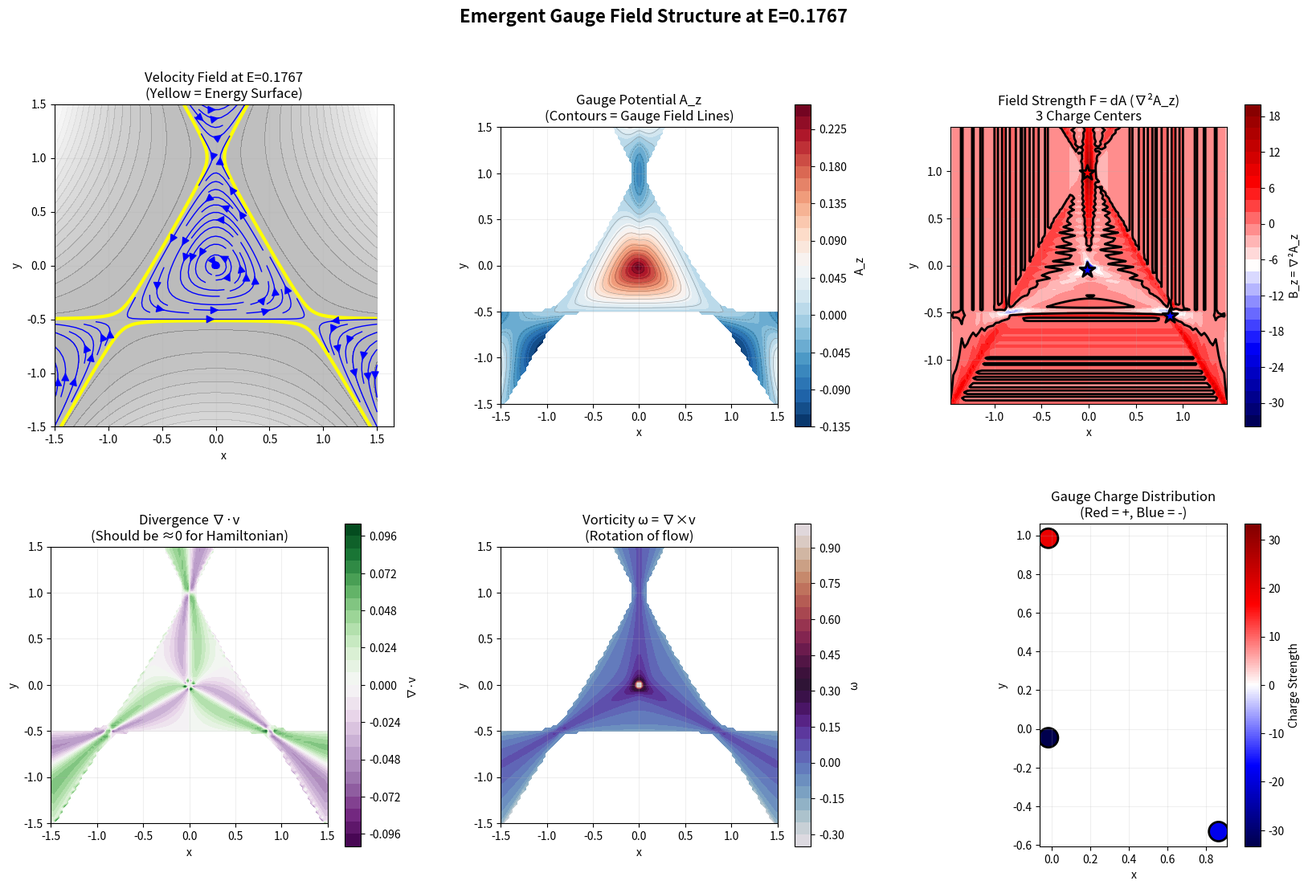
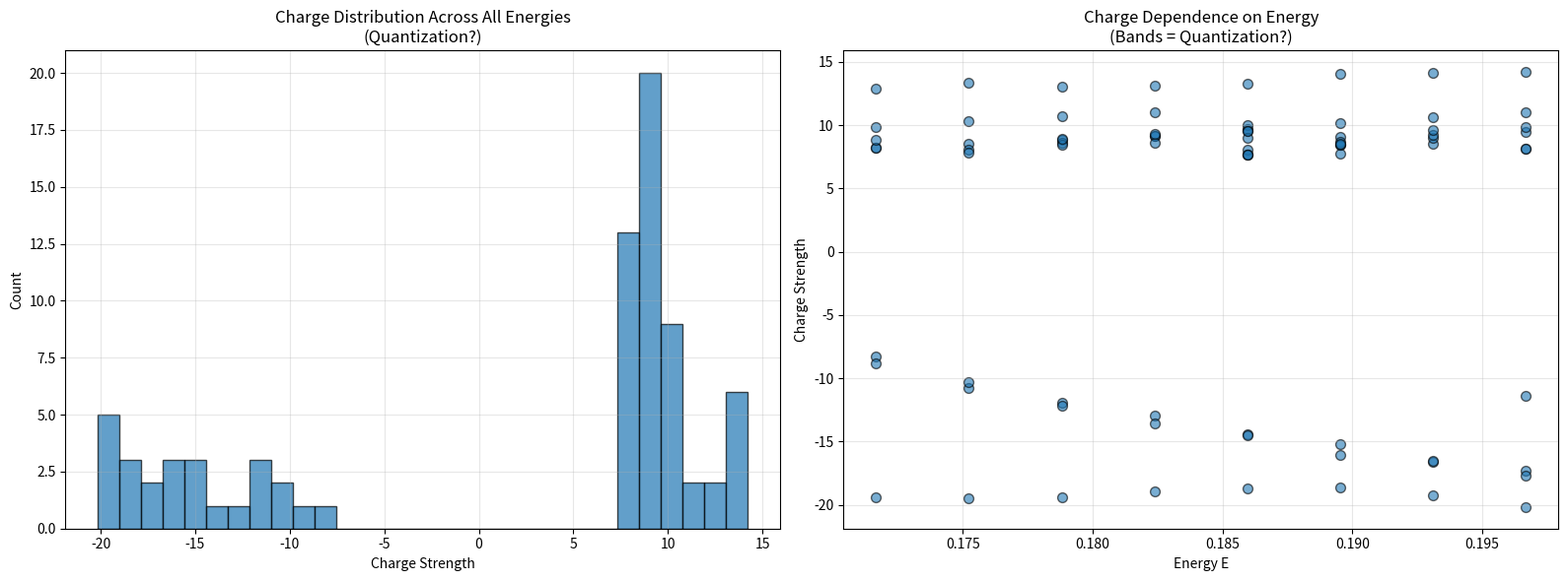

The script that saved these images, in order:
import numpy as np
from scipy.integrate import solve_ivp
import matplotlib.pyplot as plt
from matplotlib.colors import LinearSegmentedColormap

# --- Physics Engine ---
def potential(x, y, lam):
    return 0.5 * (x**2 + y**2) + lam * (x**2 * y - (1/3) * y**3)

def force_field(x, y, lam):
    """Returns the force vector (Fx, Fy) at position (x, y)"""
    Fx = -x - 2 * lam * x * y
    Fy = -y - lam * (x**2 - y**2)
    return Fx, Fy

# --- GAUGE FIELD EXTRACTOR ---
class GaugeFieldAnalyzer:
    """
    Extracts the emergent gauge field structure from the classical dynamics.
    
    Key idea: The Hamiltonian flow generates a velocity field v(x,y).
    The "gauge potential" A is defined such that:
        v = ∇ × A    (in appropriate formulation)
    
    The field strength F = dA is related to the curvature of the flow.
    """
    
    def __init__(self, lam=1.0):
        self.lam = lam
    
    def compute_velocity_field(self, x_range, y_range, resolution=50, E=0.18):
        """
        Computes the velocity field at fixed energy E across a grid.
        
        For each point, we compute the velocity that a particle with
        energy E would have at that point.
        """
        
        xs = np.linspace(*x_range, resolution)
        ys = np.linspace(*y_range, resolution)
        
        X, Y = np.meshgrid(xs, ys)
        
        # At each point, velocity is determined by energy conservation
        # E = ½(vx² + vy²) + V(x,y)
        # So ½|v|² = E - V(x,y)
        
        V = potential(X, Y, self.lam)
        
        # Kinetic energy available
        KE = E - V
        
        # Where KE < 0, region is classically forbidden
        forbidden = KE < 0
        
        # Velocity magnitude
        v_mag = np.sqrt(2 * np.maximum(KE, 0))
        
        # Velocity direction: tangent to equipotential or along force?
        # Actually, velocity direction is given by the equations of motion
        # v = p/m, and p is determined by energy and force direction
        
        # For now, use force direction (this is approximate)
        Fx, Fy = force_field(X, Y, self.lam)
        F_mag = np.sqrt(Fx**2 + Fy**2)
        F_mag[F_mag == 0] = 1.0  # Avoid division by zero
        
        # Velocity in direction of force (motion follows gradients)
        # Actually we want perpendicular for orbital motion
        # Let's use: v points tangent to constant energy surfaces
        
        # Gradient of potential = normal to surface
        # So velocity should be perpendicular to gradient
        grad_Vx = X + 2 * self.lam * X * Y
        grad_Vy = Y + self.lam * (X**2 - Y**2)
        
        # Perpendicular direction (rotate 90 degrees)
        vx = -grad_Vy
        vy = grad_Vx
        
        # Normalize and scale by available kinetic energy
        v_norm = np.sqrt(vx**2 + vy**2)
        v_norm[v_norm == 0] = 1.0
        
        vx = (vx / v_norm) * v_mag
        vy = (vy / v_norm) * v_mag
        
        # Mask forbidden region
        vx[forbidden] = 0
        vy[forbidden] = 0
        
        return X, Y, vx, vy, forbidden
    
    def compute_gauge_potential(self, X, Y, vx, vy):
        """
        Computes gauge potential A such that v ≈ related to curl(A).
        
        In 2D, we can define:
        - A = (Ax, Ay) such that the vorticity ω = ∇×v relates to field strength
        - Or use stream function: ψ such that v = (∂ψ/∂y, -∂ψ/∂x)
        
        We'll compute both.
        """
        
        # Method 1: Stream function (scalar potential for incompressible flow)
        # ∇·v = 0 for Hamiltonian flow (Liouville's theorem in reduced form)
        
        # Check divergence
        div_v = np.gradient(vx, axis=1) + np.gradient(vy, axis=0)
        
        # Method 2: Vector potential (for solenoidal part)
        # In 2D: A = (0, 0, Az) and v = ∇×A = (∂Az/∂y, -∂Az/∂x, 0)
        # So Az is like the stream function
        
        # We'll compute Az by integrating: ∂Az/∂x = -vy, ∂Az/∂y = vx
        # Using cumulative integration (approximate)
        
        dx = X[0, 1] - X[0, 0]
        dy = Y[1, 0] - Y[0, 0]
        
        # Integrate vx in y direction to get Az contribution
        Az_from_vx = np.cumsum(vx * dy, axis=0)
        
        # Integrate -vy in x direction to get Az contribution  
        Az_from_vy = -np.cumsum(vy * dx, axis=1)
        
        # Average the two (they should agree if v is exact curl of A)
        Az = 0.5 * (Az_from_vx + Az_from_vy)
        
        return Az, div_v
    
    def compute_field_strength(self, X, Y, Az):
        """
        Computes field strength tensor F = dA.
        
        In 2D with A = (0, 0, Az):
        F_xy = ∂_x A_y - ∂_y A_x = 0 (since Ax=Ay=0)
        
        The relevant quantity is the "magnetic field":
        B = ∇×A = (∂Az/∂y, -∂Az/∂x, curvature)
        
        The curvature (scalar B field) is:
        B_z = ∂Ay/∂x - ∂Ax/∂y = ∂²Az/∂x² + ∂²Az/∂y² = ∇²Az
        """
        
        # Compute second derivatives (Laplacian)
        dx = X[0, 1] - X[0, 0]
        dy = Y[1, 0] - Y[0, 0]
        
        # Second derivative in x
        d2Az_dx2 = (Az[:, 2:] - 2*Az[:, 1:-1] + Az[:, :-2]) / dx**2
        
        # Second derivative in y
        d2Az_dy2 = (Az[2:, :] - 2*Az[1:-1, :] + Az[:-2, :]) / dy**2
        
        # Laplacian (trim to common size)
        min_i = min(d2Az_dx2.shape[0], d2Az_dy2.shape[0])
        min_j = min(d2Az_dx2.shape[1], d2Az_dy2.shape[1])
        
        Bz = d2Az_dx2[:min_i, :min_j] + d2Az_dy2[:min_i, :min_j]
        
        return Bz
    
    def find_monopole_charges(self, X, Y, Bz, threshold=0.1):
        """
        Looks for localized regions of high field strength - potential
        "magnetic monopoles" or gauge charge density.
        
        In Yang-Mills theory, these would be instantons or magnetic monopoles.
        """
        
        # Find local maxima/minima of |Bz|
        Bz_abs = np.abs(Bz)
        
        # Simple peak finding: point higher than all neighbors
        charges = []
        
        for i in range(1, Bz.shape[0]-1):
            for j in range(1, Bz.shape[1]-1):
                val = Bz_abs[i, j]
                
                if val < threshold:
                    continue
                
                # Check if local maximum
                neighbors = Bz_abs[i-1:i+2, j-1:j+2]
                if val >= np.max(neighbors):
                    charges.append({
                        'x': X[i, j],
                        'y': Y[i, j],
                        'strength': Bz[i, j],
                        'i': i,
                        'j': j
                    })
        
        return charges

# --- VISUALIZATION ---
def plot_gauge_field_structure(analyzer, x_range, y_range, E=0.18, resolution=80):
    """
    Master visualization of the gauge field extraction.
    """
    
    print(f"Computing gauge field at E={E:.4f}...")
    
    X, Y, vx, vy, forbidden = analyzer.compute_velocity_field(
        x_range, y_range, resolution=resolution, E=E
    )
    
    print("Extracting gauge potential...")
    Az, div_v = analyzer.compute_gauge_potential(X, Y, vx, vy)
    
    print("Computing field strength...")
    Bz = analyzer.compute_field_strength(X, Y, Az)
    
    print("Searching for monopole charges...")
    charges = analyzer.find_monopole_charges(X, Y, Bz, threshold=np.max(np.abs(Bz))*0.5)
    
    print(f"Found {len(charges)} charge concentrations")
    
    # Create visualization
    fig = plt.figure(figsize=(20, 12))
    gs = fig.add_gridspec(2, 3, hspace=0.3, wspace=0.3)
    
    # 1. Velocity field (streamplot)
    ax1 = fig.add_subplot(gs[0, 0])
    
    # Mask forbidden region
    vx_plot = np.ma.masked_where(forbidden, vx)
    vy_plot = np.ma.masked_where(forbidden, vy)
    
    # Plot potential background
    V_plot = potential(X, Y, analyzer.lam)
    ax1.contourf(X, Y, V_plot, levels=20, cmap='gray', alpha=0.3)
    ax1.contour(X, Y, V_plot, levels=[E], colors='yellow', linewidths=3)
    
    # Velocity streamlines
    ax1.streamplot(X, Y, vx_plot, vy_plot, color='blue', density=1.5, 
                  linewidth=1, arrowsize=1.5)
    
    ax1.set_xlabel('x')
    ax1.set_ylabel('y')
    ax1.set_title(f'Velocity Field at E={E:.4f}\n(Yellow = Energy Surface)')
    ax1.set_aspect('equal')
    ax1.grid(True, alpha=0.2)
    
    # 2. Gauge potential Az
    ax2 = fig.add_subplot(gs[0, 1])
    
    Az_plot = np.ma.masked_where(forbidden, Az)
    im2 = ax2.contourf(X, Y, Az_plot, levels=30, cmap='RdBu_r')
    ax2.contour(X, Y, Az_plot, levels=15, colors='black', linewidths=0.5, alpha=0.3)
    
    ax2.set_xlabel('x')
    ax2.set_ylabel('y')
    ax2.set_title('Gauge Potential A_z\n(Contours = Gauge Field Lines)')
    ax2.set_aspect('equal')
    plt.colorbar(im2, ax=ax2, label='A_z')
    ax2.grid(True, alpha=0.2)
    
    # 3. Field strength (curvature)
    ax3 = fig.add_subplot(gs[0, 2])
    
    # Trim X, Y to match Bz size
    X_trim = X[1:-1, 1:-1]
    Y_trim = Y[1:-1, 1:-1]
    
    im3 = ax3.contourf(X_trim, Y_trim, Bz, levels=30, cmap='seismic')
    ax3.contour(X_trim, Y_trim, Bz, levels=[0], colors='black', linewidths=2)
    
    # Mark charges
    for charge in charges:
        color = 'red' if charge['strength'] > 0 else 'blue'
        ax3.scatter([charge['x']], [charge['y']], s=200, c=color, 
                   marker='*', edgecolors='black', linewidths=2, zorder=10)
    
    ax3.set_xlabel('x')
    ax3.set_ylabel('y')
    ax3.set_title(f'Field Strength F = dA (∇²A_z)\n{len(charges)} Charge Centers')
    ax3.set_aspect('equal')
    plt.colorbar(im3, ax=ax3, label='B_z = ∇²A_z')
    ax3.grid(True, alpha=0.2)
    
    # 4. Divergence check (should be ~0 for Hamiltonian flow)
    ax4 = fig.add_subplot(gs[1, 0])
    
    div_plot = np.ma.masked_where(forbidden, div_v)
    im4 = ax4.contourf(X, Y, div_plot, levels=30, cmap='PRGn')
    
    ax4.set_xlabel('x')
    ax4.set_ylabel('y')
    ax4.set_title('Divergence ∇·v\n(Should be ≈0 for Hamiltonian)')
    ax4.set_aspect('equal')
    plt.colorbar(im4, ax=ax4, label='∇·v')
    ax4.grid(True, alpha=0.2)
    
    # 5. Vorticity field
    ax5 = fig.add_subplot(gs[1, 1])
    
    # Compute curl of velocity (vorticity)
    omega = np.gradient(vy, axis=1) - np.gradient(vx, axis=0)
    omega_plot = np.ma.masked_where(forbidden, omega)
    
    im5 = ax5.contourf(X, Y, omega_plot, levels=30, cmap='twilight')
    
    ax5.set_xlabel('x')
    ax5.set_ylabel('y')
    ax5.set_title('Vorticity ω = ∇×v\n(Rotation of flow)')
    ax5.set_aspect('equal')
    plt.colorbar(im5, ax=ax5, label='ω')
    ax5.grid(True, alpha=0.2)
    
    # 6. Charge distribution
    ax6 = fig.add_subplot(gs[1, 2])
    
    if len(charges) > 0:
        charge_strengths = [c['strength'] for c in charges]
        charge_x = [c['x'] for c in charges]
        charge_y = [c['y'] for c in charges]
        
        scatter = ax6.scatter(charge_x, charge_y, s=300, 
                            c=charge_strengths, cmap='seismic',
                            edgecolors='black', linewidths=2,
                            vmin=-np.max(np.abs(charge_strengths)),
                            vmax=np.max(np.abs(charge_strengths)))
        
        plt.colorbar(scatter, ax=ax6, label='Charge Strength')
        
        ax6.set_xlabel('x')
        ax6.set_ylabel('y')
        ax6.set_title('Gauge Charge Distribution\n(Red = +, Blue = -)')
        ax6.set_aspect('equal')
        ax6.grid(True, alpha=0.2)
        
        # Print charge info
        print("\nCharge locations:")
        for i, c in enumerate(charges):
            print(f"  Charge {i+1}: ({c['x']:.3f}, {c['y']:.3f}), Q = {c['strength']:.4f}")
    else:
        ax6.text(0.5, 0.5, 'No charges found', ha='center', va='center', 
                transform=ax6.transAxes, fontsize=16)
        ax6.set_xlim(x_range)
        ax6.set_ylim(y_range)
    
    plt.suptitle(f'Emergent Gauge Field Structure at E={E:.4f}', 
                fontsize=16, fontweight='bold')
    
    plt.show()
    
    return charges

def analyze_charge_quantization(energy_values, x_range, y_range):
    """
    Scans multiple energies to see if charge values are quantized.
    """
    
    print("\n" + "="*60)
    print("SCANNING CHARGE SPECTRUM ACROSS ENERGIES")
    print("="*60)
    
    analyzer = GaugeFieldAnalyzer(lam=1.0)
    
    all_charges = []
    
    for E in energy_values:
        print(f"\nE = {E:.5f}")
        X, Y, vx, vy, forbidden = analyzer.compute_velocity_field(
            x_range, y_range, resolution=60, E=E
        )
        Az, div_v = analyzer.compute_gauge_potential(X, Y, vx, vy)
        Bz = analyzer.compute_field_strength(X, Y, Az)
        charges = analyzer.find_monopole_charges(X, Y, Bz, 
                                                threshold=np.max(np.abs(Bz))*0.4)
        
        for c in charges:
            c['energy'] = E
            all_charges.append(c)
        
        print(f"  Found {len(charges)} charges")
    
    if len(all_charges) == 0:
        print("\nNo charges found across energy range.")
        return
    
    # Plot charge strength distribution
    fig, (ax1, ax2) = plt.subplots(1, 2, figsize=(16, 6))
    
    strengths = [c['strength'] for c in all_charges]
    energies = [c['energy'] for c in all_charges]
    
    # Histogram of charge strengths
    ax1.hist(strengths, bins=30, edgecolor='black', alpha=0.7)
    ax1.set_xlabel('Charge Strength')
    ax1.set_ylabel('Count')
    ax1.set_title('Charge Distribution Across All Energies\n(Quantization?)')
    ax1.grid(True, alpha=0.3)
    
    # Charge vs Energy
    ax2.scatter(energies, strengths, alpha=0.6, s=50, edgecolors='black')
    ax2.set_xlabel('Energy E')
    ax2.set_ylabel('Charge Strength')
    ax2.set_title('Charge Dependence on Energy\n(Bands = Quantization?)')
    ax2.grid(True, alpha=0.3)
    
    plt.tight_layout()
    plt.show()

# --- EXECUTION ---
if __name__ == "__main__":
    print("="*60)
    print("GAUGE FIELD EXTRACTOR")
    print("Revealing the Yang-Mills structure in Hamiltonian chaos")
    print("="*60)
    print()
    
    analyzer = GaugeFieldAnalyzer(lam=1.0)
    
    # Analyze at energy just above saddle
    E_saddle = 1.0 / 6.0
    E_test = E_saddle + 0.01
    
    x_range = [-1.5, 1.5]
    y_range = [-1.5, 1.5]
    
    charges = plot_gauge_field_structure(analyzer, x_range, y_range, 
                                        E=E_test, resolution=100)
    
    # Scan multiple energies for charge quantization
    print("\n" + "="*60)
    print("MULTI-ENERGY SCAN")
    print("="*60)
    
    E_scan = np.linspace(E_saddle + 0.005, E_saddle + 0.03, 8)
    analyze_charge_quantization(E_scan, x_range, y_range)
    
    print("\nDone. If charges are quantized and localized, you've found gauge bosons.")
